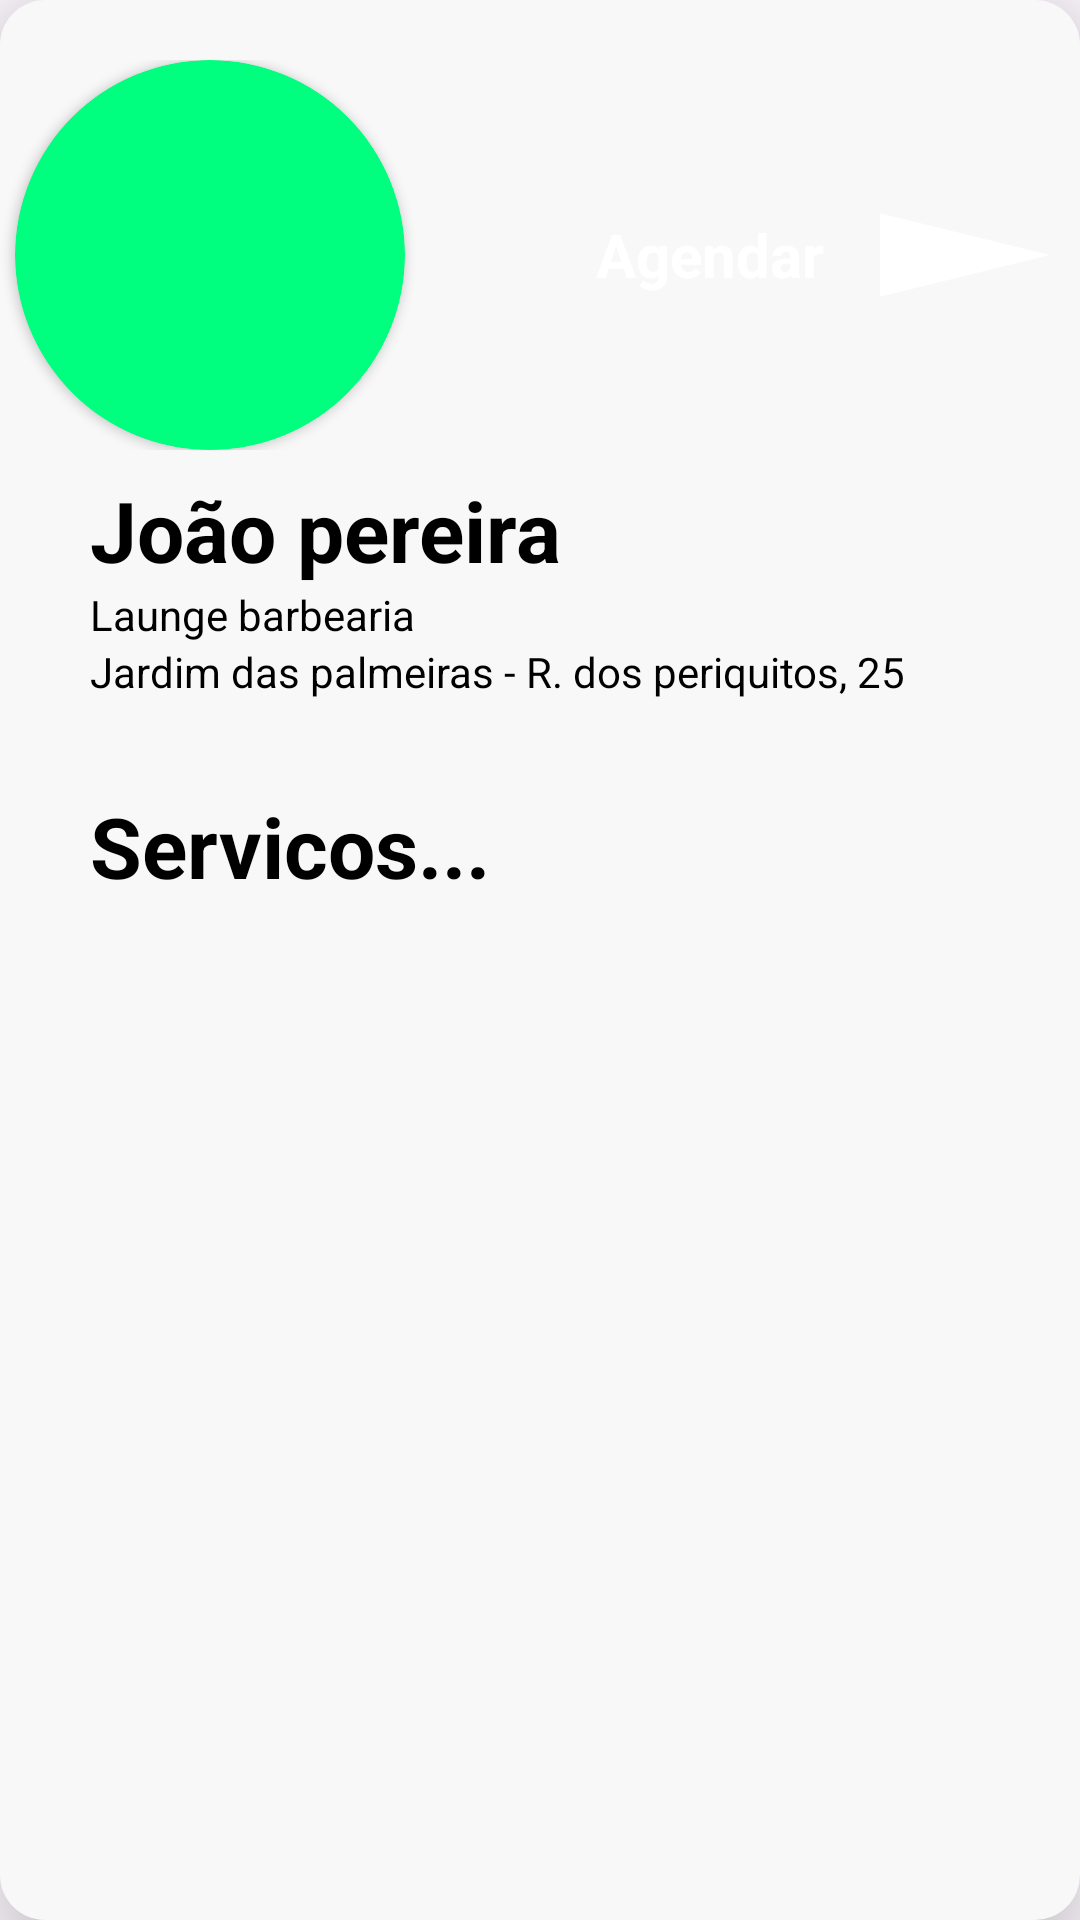

Android layout source for this screen:
<!-- AndroidManifest.xml: application theme Theme.WorkersFound -->
<!-- res/layout/professional_item.xml -->
<?xml version="1.0" encoding="utf-8"?>
<LinearLayout xmlns:android="http://schemas.android.com/apk/res/android"
    xmlns:app="http://schemas.android.com/apk/res-auto"
    android:layout_width="match_parent"
    android:layout_height="wrap_content"
    android:layout_marginStart="15dp"
    android:layout_marginEnd="15dp"
    android:layout_marginTop="10dp"
    android:layout_marginBottom="10dp"
    android:orientation="vertical"
    android:background="@drawable/rounded_background"
    android:elevation="20dp">

    <LinearLayout
        android:layout_width="match_parent"
        android:layout_height="wrap_content"
        android:layout_marginTop="20dp"
        android:gravity="center"
        android:orientation="horizontal">

        <androidx.cardview.widget.CardView
            android:id="@+id/cardView"
            android:layout_width="130dp"
            android:layout_height="130dp"
            android:layout_marginEnd="40dp"
            app:cardBackgroundColor="@color/spring_green"
            app:cardCornerRadius="70dp">

            <ImageView
                android:id="@+id/userIcon"
                android:layout_width="80dp"
                android:layout_height="80dp"
                android:layout_gravity="center"
                android:scaleType="centerCrop"
                android:src="@drawable/ic_launcher_background" />
        </androidx.cardview.widget.CardView>

        <include
            android:id="@+id/go_button"
            layout="@layout/custom_go_button" />


    </LinearLayout>

    <LinearLayout
        android:layout_width="match_parent"
        android:layout_height="wrap_content"
        android:layout_marginTop="8dp"
        android:orientation="vertical"
        android:paddingStart="30dp"
        android:paddingEnd="10dp">

        <TextView
            android:id="@+id/userNameTxt"
            android:layout_width="match_parent"
            android:layout_height="wrap_content"
            android:text="João pereira"
            android:textColor="@color/black"
            android:textSize="28sp"
            android:textStyle="bold" />

        <TextView
            android:id="@+id/userCompanyNameTxt"
            android:layout_width="match_parent"
            android:layout_height="wrap_content"
            android:textColor="@color/black"
            android:text="Launge barbearia" />

        <TextView
            android:id="@+id/userAddressTxt"
            android:layout_width="match_parent"
            android:layout_height="wrap_content"
            android:layout_marginBottom="30dp"
            android:text="Jardim das palmeiras - R. dos periquitos, 25"
            android:textColor="@color/black" />

        <TextView
            android:id="@+id/serviceListTxt"
            android:layout_width="match_parent"
            android:layout_height="wrap_content"
            android:text="Servicos..."
            android:textColor="@color/black"
            android:textSize="28sp"
            android:textStyle="bold"
            android:layout_marginBottom="20dp"/>
    </LinearLayout>

</LinearLayout>
<!-- res/layout/custom_go_button.xml (included above) -->
<?xml version="1.0" encoding="utf-8"?>
<LinearLayout xmlns:android="http://schemas.android.com/apk/res/android"
    android:layout_width="180dp"
    android:layout_height="60dp"
    android:background="@drawable/rounded_background_no_color"
    android:backgroundTint="@color/darkblue"
    android:gravity="center"
    android:orientation="horizontal"
    android:padding="5dp">

    <TextView
        android:layout_width="match_parent"
        android:layout_height="wrap_content"
        android:layout_weight="1"
        android:gravity="center"
        android:text="Agendar"
        android:textColor="@color/white"
        android:textSize="20sp"
        android:textStyle="bold" />

    <ImageView
        android:layout_width="match_parent"
        android:layout_height="wrap_content"
        android:layout_marginTop="5dp"
        android:layout_marginBottom="5dp"
        android:layout_weight="2"
        android:src="@drawable/white_right_arrow_ic" />

</LinearLayout>
<!-- resources referenced by this layout -->
<resources>
  <color name="black">#FF000000</color>
  <color name="darkblue">#408394</color>
  <color name="spring_green">#00FF7F</color>
  <color name="white">#FFFFFFFF</color>
  <!-- drawable rounded_background (drawable) -->
  <?xml version="1.0" encoding="utf-8"?>
  <shape xmlns:android="http://schemas.android.com/apk/res/android">
      <solid android:color="@color/slightly_darker_white"/>
      <corners android:radius="15dp"/>
  </shape>
  <!-- drawable white_right_arrow_ic: png bitmap (drawable, 1503 bytes) -->
  <style name="Theme.WorkersFound" parent="Base.Theme.WorkersFound" />
  <color name="slightly_darker_white">#F8F8F8</color>
  <style name="Base.Theme.WorkersFound" parent="Theme.Material3.DayNight.NoActionBar">
          
          
      </style>
</resources>
